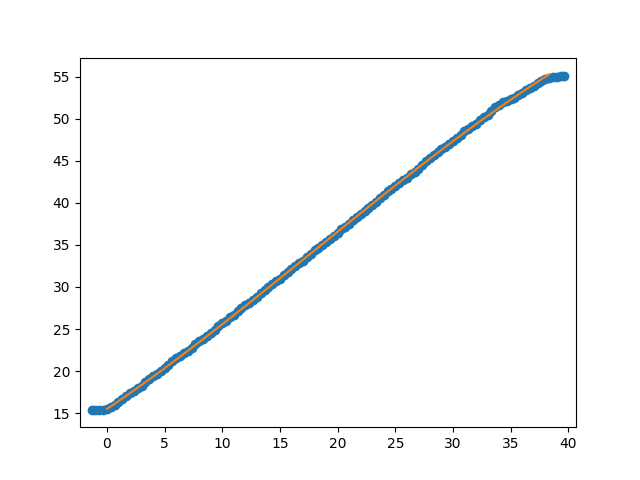

The data file committed next to this chart (first rows):
Puller Meas. (neg) (mm), Carriage Meas. (mm), Num Rollers Pulled, Measurement after rollers pulled (mm), Puller Indicator After Move (neg) (mm), Carriage Indicator After Move (mm), Distance from outside of extrusion to ca…, Distance from outside of extrusion to ca…, Exclude Cable Pull Greater Than (mm), Note
, 0.03, , , , , 72.52, 112.1, , 
, 0.04, , , , , , , , 
, 0.05, , , , , , , , 
, 0.08, , , , , , , , 
, 0.19, , , , , , , , 
, 0.4, , , , , , , , 
, 0.67, , , , , , , , 
, 0.98, , , , , , , , 
, 1.33, , , , , , , , 
, 1.7, , , , , , , , 
, 2.06, , , , , , , , 
, 2.34, , , , , , , , 
, 2.74, 1, 2.74, , , , , , 
, 2.97, , , , , , , , 
, 3.4, , , , , , , , 
, 3.72, , , , , , , , 
, 4.07, , , , , , , , 
, 4.39, , , , , , , , 
, 4.7, , , , , , , , 
, 5.1, , , , , , , , 
, 5.46, , , , , , , , 
, 5.86, , , , , , , , 
, 6.22, , , , , , , , 
, 6.55, 1, 6.55, , , , , , 
, 6.84, , , , , , , , 
, 7.1, , , , , , , , 
, 7.49, , , , , , , , 
, 7.9, , , , , , , , 
, 8.23, , , , , , , , 
, 8.55, , , , , , , , 
, 8.91, , , , , , , , 
, 9.23, , , , , , , , 
, 9.6, , , , , , , , 
, 10.02, , , , , , , , 
, 10.38, 1, 10.41, , , , , , 
, 10.68, , , , , , , , 
, 11.08, , , , , , , , 
, 11.38, , , , , , , , 
, 11.81, , , , , , , , 
, 12.17, , , , , , , , 
, 12.58, , , , , , , , 
, 12.82, , , , , , , , 
, 13.22, , , , , , , , 
, 13.46, , , , , , , , 
, 13.95, , , , , , , , 
, 14.31, 1, 14.38, , , , , , 
, 14.65, , , , , , , , 
, 15.02, , , , , , , , 
, 15.38, , , , , , , , 
, 15.7, , , , , , , , 
, 16.08, , , , , , , , 
, 16.5, , , , , , , , 
, 16.81, , , , , , , , 
, 17.23, , , , , , , , 
, 17.55, , , , , , , , 
, 17.77, 1, 18.01, , , , , , 
, 18.3, , , , , , , , 
, 18.67, , , , , , , , 
, 19.06, , , , , , , , 
, 19.39, , , , , , , , 
... 64 more rows
